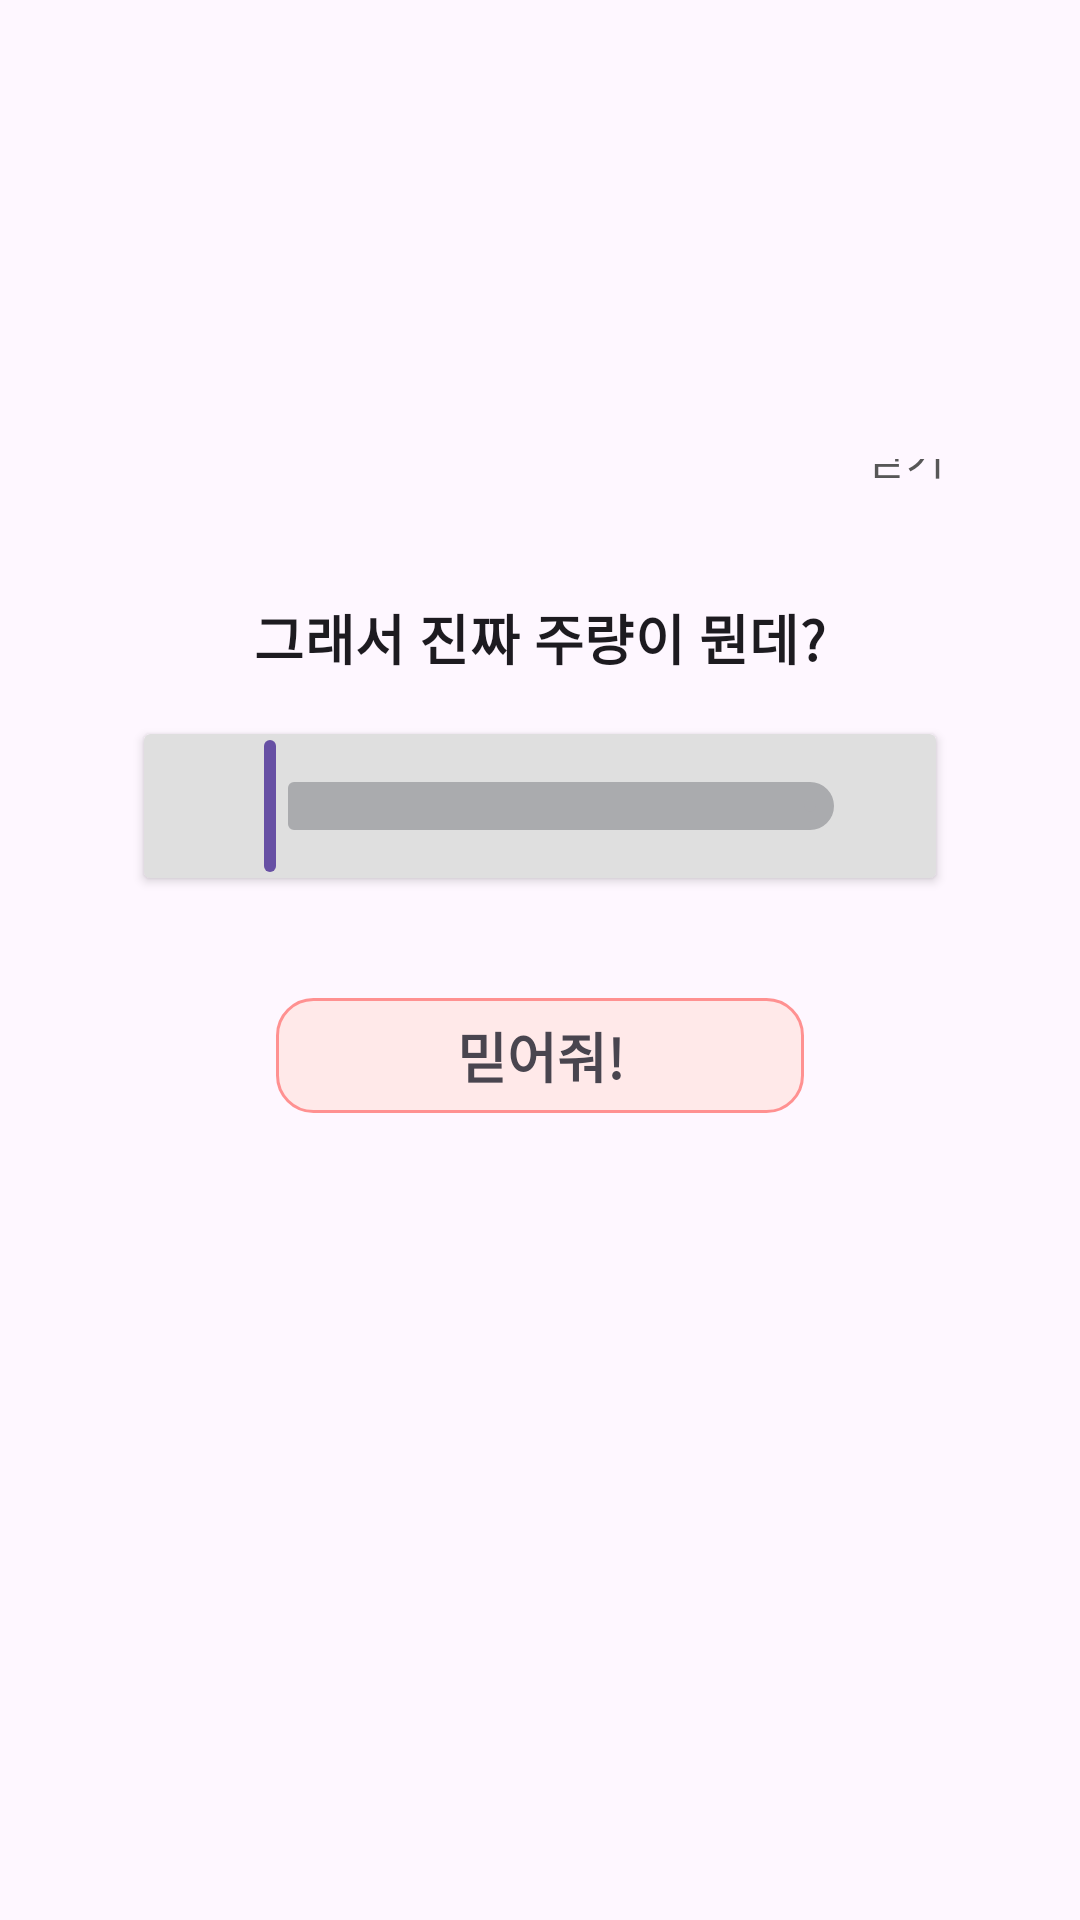

Reconstruct the res/layout file that produces this screen, plus the resources it refers to.
<!-- AndroidManifest.xml: application theme Theme.DoSoptTemplate -->
<!-- res/layout/fragment_drink_amount_dialog.xml -->
<?xml version="1.0" encoding="utf-8"?>
<layout xmlns:android="http://schemas.android.com/apk/res/android"
    xmlns:app="http://schemas.android.com/apk/res-auto"
    android:layout_gravity="center">

    <data>

    </data>

    <androidx.constraintlayout.widget.ConstraintLayout
        android:layout_width="match_parent"
        android:layout_height="match_parent">

        <androidx.constraintlayout.widget.ConstraintLayout
            android:layout_width="0dp"
            android:layout_height="wrap_content"
            android:layout_marginBottom="80dp"
            android:layout_marginHorizontal="30dp"
            android:background="@drawable/shape_white_fill_10_rect"
            android:paddingHorizontal="2dp"
            android:paddingTop="2dp"
            android:paddingBottom="50dp"
            app:layout_constraintBottom_toBottomOf="parent"
            app:layout_constraintEnd_toEndOf="parent"
            app:layout_constraintStart_toStartOf="parent"
            app:layout_constraintTop_toTopOf="parent">

            <TextView
                android:id="@+id/tv_dialog_title"
                android:layout_width="wrap_content"
                android:layout_height="wrap_content"
                android:layout_marginTop="20dp"
                android:padding="3dp"
                android:text="@string/profile_dialog_tv_title"
                android:textAppearance="?textAppearanceSubtitle1"
                android:textSize="18sp"
                android:textStyle="bold"
                app:layout_constraintEnd_toEndOf="parent"
                app:layout_constraintStart_toStartOf="parent"
                app:layout_constraintTop_toBottomOf="@id/btn_invite_dialog_exit" />

            <androidx.cardview.widget.CardView
                android:id="@+id/cv_dialog_slider"
                android:layout_width="0dp"
                android:layout_height="wrap_content"
                android:layout_marginHorizontal="16dp"
                android:layout_marginTop="16dp"
                app:cardBackgroundColor="#DFDFDF"
                app:layout_constraintEnd_toEndOf="parent"
                app:layout_constraintStart_toStartOf="parent"
                app:layout_constraintTop_toBottomOf="@id/tv_dialog_title">

                <com.google.android.material.slider.Slider
                    android:id="@+id/slider_drink_amount"
                    android:layout_width="wrap_content"
                    android:layout_height="wrap_content"
                    android:layout_gravity="center"
                    android:valueFrom="0.0"
                    android:valueTo="100.0"
                    android:value="0.0"
                    app:trackColor="@color/material_dynamic_neutral70"
                    android:layout_marginHorizontal="20dp"
                    app:labelStyle="@style/Widget.Material3.Tooltip"/>

            </androidx.cardview.widget.CardView>

            <TextView
                android:id="@+id/btn_dialog_confirm"
                android:layout_width="0dp"
                android:layout_height="wrap_content"
                android:layout_marginHorizontal="60dp"
                android:layout_marginVertical="40dp"
                android:background="@drawable/shape_pink_line_12_rect"
                android:gravity="center"
                android:paddingVertical="6dp"
                android:text="@string/profile_dialog_tv_btn"
                android:textSize="18sp"
                android:textStyle="bold"
                app:layout_constraintEnd_toEndOf="parent"
                app:layout_constraintStart_toStartOf="parent"
                app:layout_constraintTop_toBottomOf="@id/cv_dialog_slider" />

            <androidx.constraintlayout.widget.ConstraintLayout
                android:id="@+id/btn_invite_dialog_exit"
                android:layout_width="wrap_content"
                android:layout_height="wrap_content"
                android:padding="12dp"
                app:layout_constraintEnd_toEndOf="parent"
                app:layout_constraintTop_toTopOf="parent">

                <ImageView
                    android:id="@+id/iv_invite_dialog_exit"
                    android:layout_width="wrap_content"
                    android:layout_height="wrap_content"
                    android:src="@drawable/ic_exit"
                    app:layout_constraintEnd_toEndOf="parent"
                    app:layout_constraintTop_toTopOf="parent" />

                <TextView
                    android:layout_width="wrap_content"
                    android:layout_height="wrap_content"
                    android:paddingEnd="1dp"
                    android:paddingBottom="2dp"
                    android:text="@string/profile_dialog_tv_exit"
                    android:textColor="#575757"
                    app:layout_constraintBottom_toBottomOf="@+id/iv_invite_dialog_exit"
                    app:layout_constraintEnd_toStartOf="@id/iv_invite_dialog_exit"
                    app:layout_constraintTop_toTopOf="parent" />

            </androidx.constraintlayout.widget.ConstraintLayout>

        </androidx.constraintlayout.widget.ConstraintLayout>

    </androidx.constraintlayout.widget.ConstraintLayout>

</layout>
<!-- resources referenced by this layout -->
<resources>
  <!-- drawable shape_pink_line_12_rect (drawable) -->
  <shape xmlns:android="http://schemas.android.com/apk/res/android"
      android:shape="rectangle">
      <stroke
          android:width="1dp"
          android:color="#FF9191" />
      <corners android:radius="12dp" />
      <solid android:color="#FFE9E9" />
  </shape>
  <string name="profile_dialog_tv_btn">믿어줘!</string>
  <string name="profile_dialog_tv_exit">닫기</string>
  <string name="profile_dialog_tv_title">그래서 진짜 주량이 뭔데?</string>
  <style name="Theme.DoSoptTemplate" parent="Base.Theme.DoSoptTemplate" />
  <style name="Base.Theme.DoSoptTemplate" parent="Theme.Material3.Light.NoActionBar">
          
          
      </style>
</resources>
